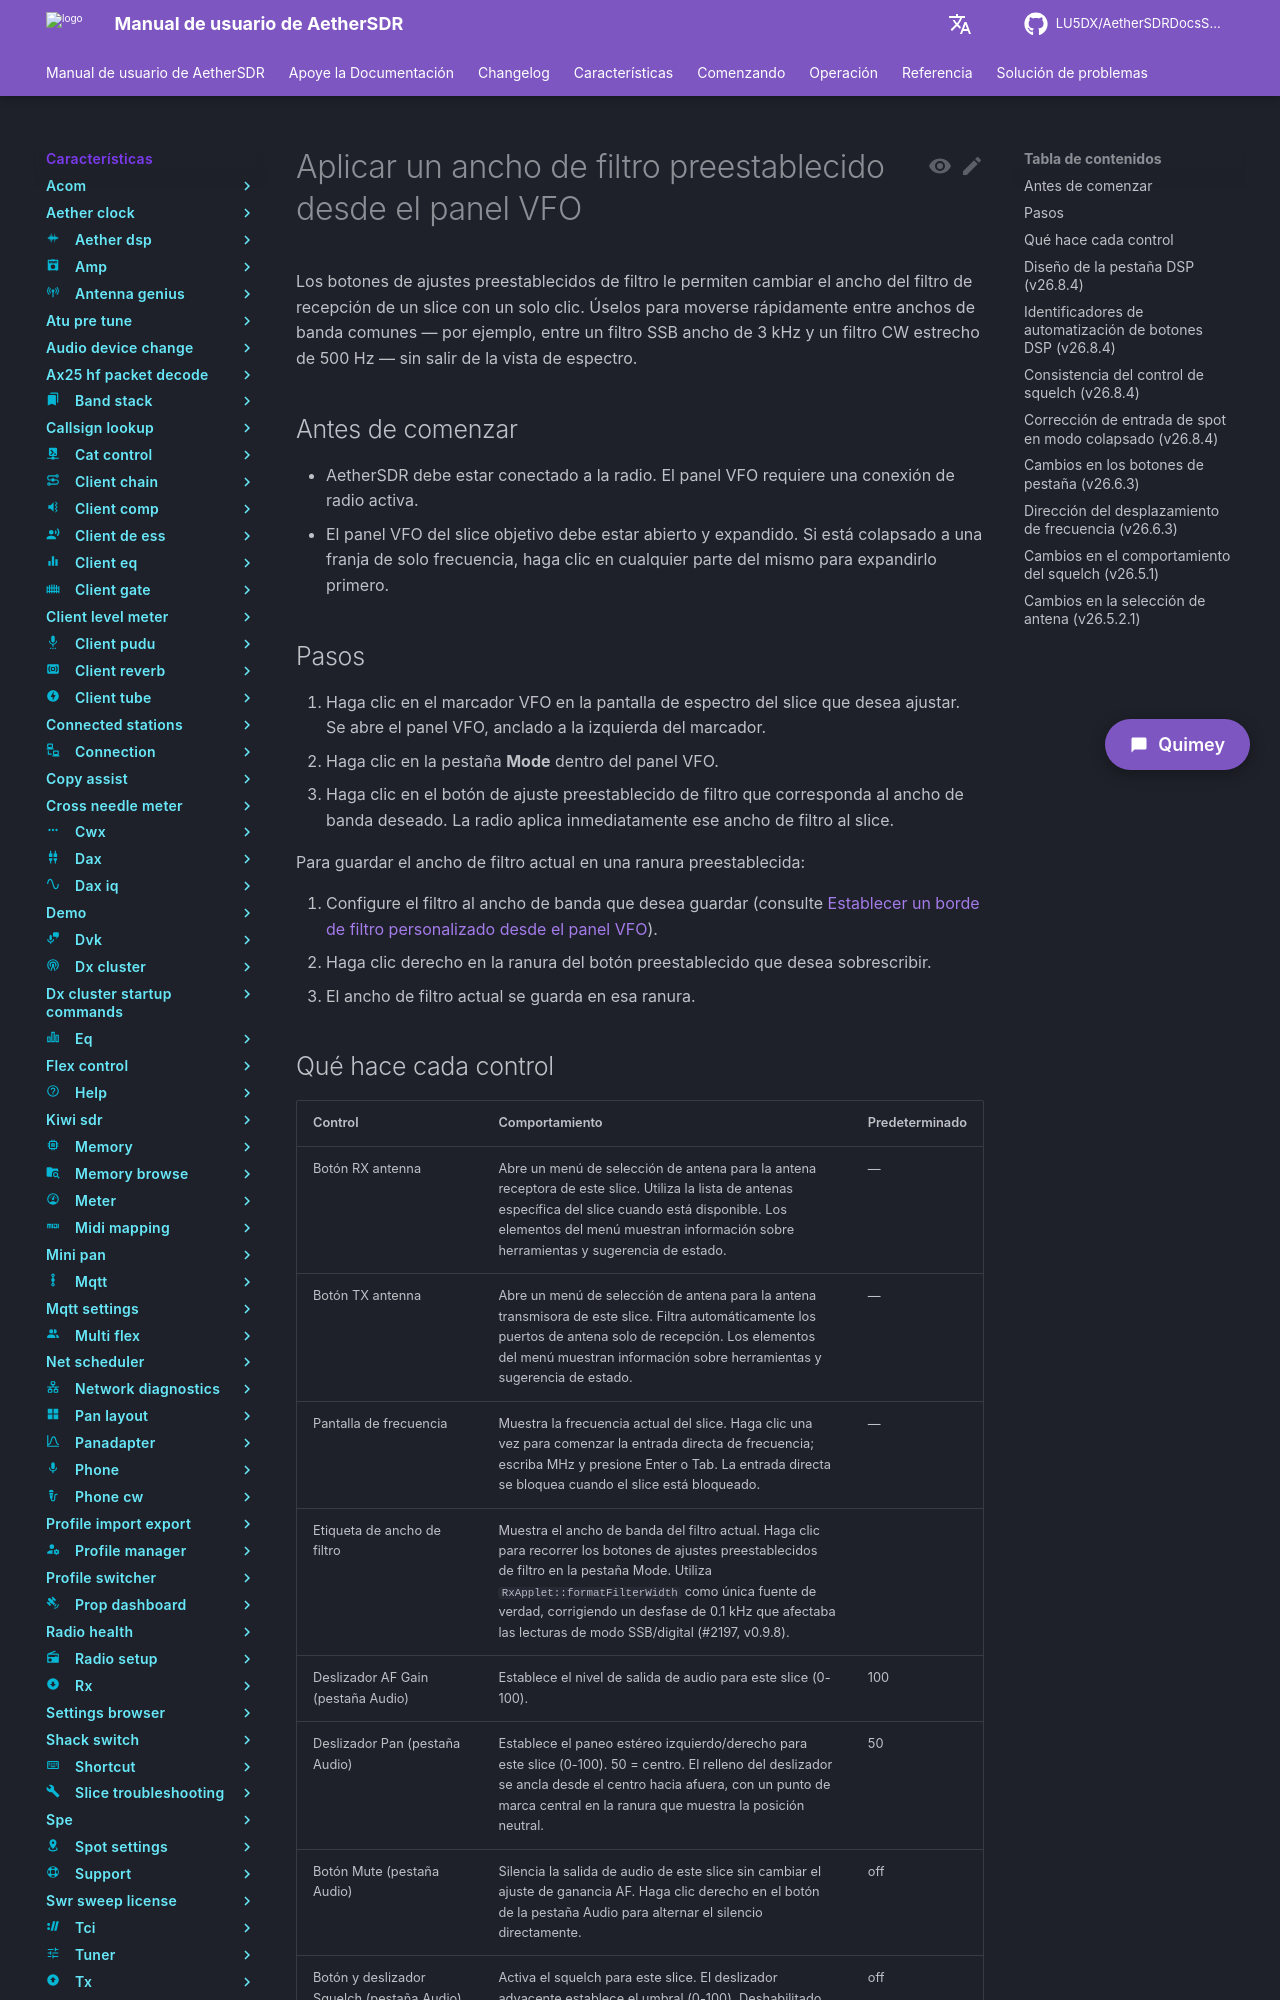

repository: LU5DX/AetherSDRDocsSpanish · page: 26.8.4/features/vfo-widget/apply-a-filter-width-preset-from-the-vfo-panel/index.html · generator: mkdocs

# Aplicar un ancho de filtro preestablecido desde el panel VFO

Los botones de ajustes preestablecidos de filtro le permiten cambiar el ancho del filtro de recepción de un slice con un solo clic. Úselos para moverse rápidamente entre anchos de banda comunes — por ejemplo, entre un filtro SSB ancho de 3 kHz y un filtro CW estrecho de 500 Hz — sin salir de la vista de espectro.

## Antes de comenzar

- AetherSDR debe estar conectado a la radio. El panel VFO requiere una conexión de radio activa.
- El panel VFO del slice objetivo debe estar abierto y expandido. Si está colapsado a una franja de solo frecuencia, haga clic en cualquier parte del mismo para expandirlo primero.

## Pasos

1. Haga clic en el marcador VFO en la pantalla de espectro del slice que desea ajustar. Se abre el panel VFO, anclado a la izquierda del marcador.
2. Haga clic en la pestaña **Mode** dentro del panel VFO.
3. Haga clic en el botón de ajuste preestablecido de filtro que corresponda al ancho de banda deseado. La radio aplica inmediatamente ese ancho de filtro al slice.

Para guardar el ancho de filtro actual en una ranura preestablecida:

1. Configure el filtro al ancho de banda que desea guardar (consulte [Establecer un borde de filtro personalizado desde el panel VFO](set-a-custom-filter-edge-from-the-vfo-panel.md)).
2. Haga clic derecho en la ranura del botón preestablecido que desea sobrescribir.
3. El ancho de filtro actual se guarda en esa ranura.
